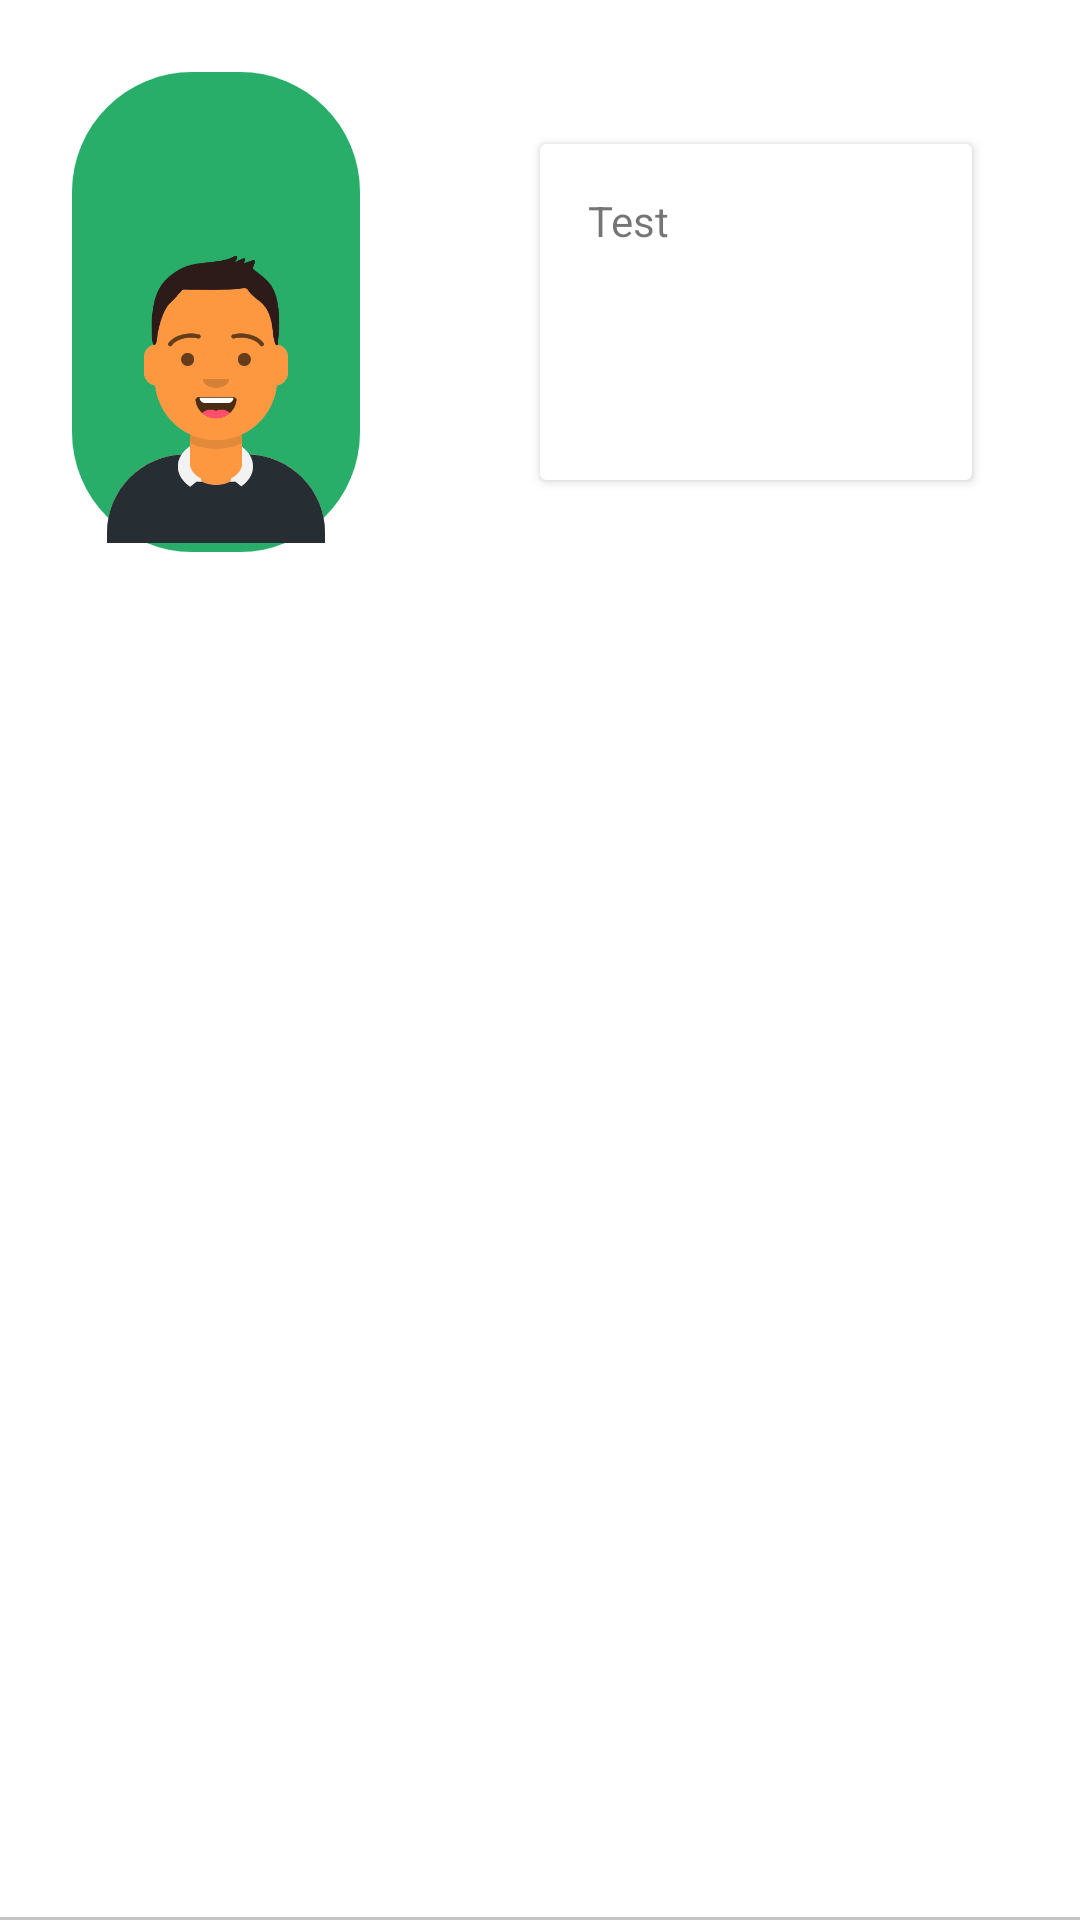

The Android layout XML behind this screen, and the referenced resources:
<!-- AndroidManifest.xml: fallback theme Theme.MaterialComponents.DayNight.NoActionBar -->
<!-- res/layout/layout_recyclerview_user.xml -->
<?xml version="1.0" encoding="utf-8"?>
<RelativeLayout
        xmlns:android="http://schemas.android.com/apk/res/android"
        android:layout_width="match_parent"
        android:layout_height="wrap_content"
        android:background="@color/colorWhite">

    <LinearLayout
            android:layout_width="match_parent"
            android:layout_height="wrap_content"
            android:orientation="horizontal"
            android:weightSum="5">

        <RelativeLayout
                android:layout_width="0dp"
                android:layout_height="wrap_content"
                android:layout_weight="2">

            <RelativeLayout
                    android:id="@+id/rl_recycler_user"
                    android:layout_width="match_parent"
                    android:layout_height="160dp"
                    android:layout_margin="24dp"
                    android:layout_centerHorizontal="true"
                    android:layout_centerVertical="true"
                    android:background="@drawable/corner_image">

                <ImageView
                        android:id="@+id/iv_recycler_user"
                        android:layout_width="wrap_content"
                        android:layout_height="108dp"
                        android:src="@drawable/man_1"
                        android:layout_alignParentBottom="true"/>
            </RelativeLayout>
        </RelativeLayout>

        <RelativeLayout
                android:layout_width="0dp"
                android:layout_height="match_parent"
                android:layout_weight="3">

            <android.support.v7.widget.CardView
                    android:layout_width="match_parent"
                    android:layout_height="match_parent"
                    android:layout_marginLeft="36dp"
                    android:layout_marginRight="36dp"
                    android:layout_marginTop="48dp"
                    android:layout_marginBottom="48dp"
                    android:layout_centerHorizontal="true"
                    android:layout_centerVertical="true">

                <TextView
                        android:id="@+id/tv_recycler_name"
                        android:layout_width="wrap_content"
                        android:layout_height="wrap_content"
                        android:lines="1"
                        android:text="Test"
                        android:layout_margin="16dp"/>
            </android.support.v7.widget.CardView>
        </RelativeLayout>
    </LinearLayout>

    <View
            android:layout_width="match_parent"
            android:layout_height="1dp"
            android:layout_alignParentBottom="true"
            android:background="#c4c4c4"/>
</RelativeLayout>
<!-- resources referenced by this layout -->
<resources>
  <color name="colorWhite">#FFFFFF</color>
  <!-- drawable corner_image (drawable) -->
  <shape xmlns:android="http://schemas.android.com/apk/res/android"
         android:shape="rectangle">
  
      <corners
              android:radius="40dp" />
  
      <solid
              android:color="@color/colorAccent" />
  
  
  </shape>
  <!-- drawable man_1: png bitmap (drawable, 30300 bytes) -->
  <color name="colorAccent">#28AE69</color>
</resources>
